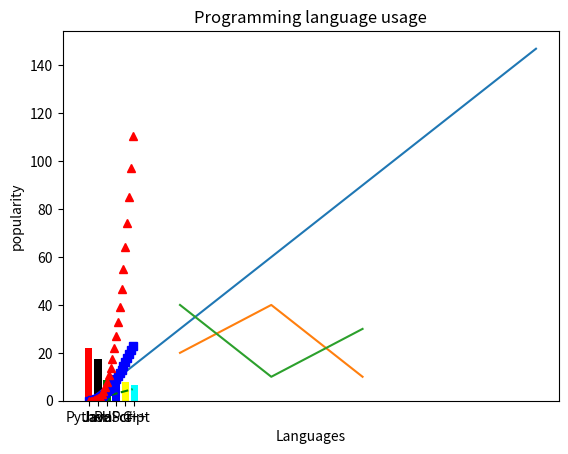

Source code (Python):
import numpy as np
import matplotlib.pyplot as plt 
q=np.ones((1,10) ,dtype=np.int16)
print (q)
q=np.ones((1,10) ,dtype=np.int16)*0
print (q)
q=np.ones((1,10) ,dtype=np.int16)*5
print (q)
#q2..............................................................
a = np.arange( 30, 71, 1 )
print(a)
#q3...............................................................
a=np.arange( 30, 71, 1 )
for x in a:
    if x%2==0:
        print(x)
#q4................................................................
a = np.arange(12).reshape(3,4)
print(a) 
#q5.................................................................
a = np.random.normal(0,1,1)
print(a)

#q6.................................................................
a = np.arange(10,22).reshape((3, 4))
for x in np.nditer(a):
  print(x,end=" ")


#q7.................................................................
x = np.arange(20)
for a in x:
    if a in range(9,15):
        a=a*-1 
    print(a,end=" ")    
#q8...................................................................
x = np.array([1,8,3,5])
y=np.random.randint(0,11,4)
print("x*y: ",x*y)

#q9...................................................................
c = np.array([[1, 4, 7, 5],[2, 8, 3, 2]])
print ("number of rows and columns: ", c.shape)
print(c)


#q10..................................................................
x = np.random.random((3, 3, 3))
print(x)

#q11..................................................................
a=np.array([9,-1,2,5])
b=np.array([1,-6,0,10])
c=np.array([[1,8,2,5],[3,1,7,9]])
print("a-b: ",a-b)
print("a*b: ",a*b)
print("a.dot(b): ",a.dot(b))
print("a*2: ",a*2)
print("np.sin(a): ",np.sin(a))
print("a<3: ",a<3)
print("a.sum(): ",a.sum())
print("a.sum(axis=0): ",a.sum(axis=0))
print("c.sum(): ",c.sum())
print("c.sum(axis=0): ",c.sum(axis=0))
print("a.min(): ",a.min())
print("a.max(): ",a.max())
print("a.mean(): ",a.mean())
print("a average(): ",np.average(a))
print("a median(): ",np.median(a))
print("a std(): ",np.std(a))
print("a var(): ",np.var(a))
print("c.cumsum(): ",c.cumsum())
print("a[1:2] : ",a[1:2])
print("a[2:] : ",a[2:])
print("c[-1] : ",c[-1])



#q12.....................................................................
def y(x) : return x*3
x=np.arange(1,50)

plt.plot(x,y(x))
plt.ylabel('y-axis')
plt.xlabel('x-axis')
plt.title('Draw a line')
plt.show()
#q13.....................................................................
x1=np.array([10,20,30])
y1=np.array([20,40,10])
x2=np.array([10,20,30])
y2=np.array([40,10,30])
plt.plot(x1,y1)
plt.plot(x2,y2)
plt.ylabel('y-axis')
plt.xlabel('x-axis')
plt.title('Two or more lines on same plot with suitable legends')
plt.show()


#q14......................................................................
t = np.arange(0., 5., 0.2)
plt.plot(t, t, 'g--', t, t**2, 'bs', t, t**3,'r^')
plt.show()

#q16......................................................................
x=["Python","Java","PHP","JavaScript","c#","C++"]
y_pos = np.arange(len(x))
popularity=[22.2,17.6,8.8,8,7.7,6.7]

plt.bar(y_pos, popularity,color=['red', 'black', 'green', 'blue','yellow', 'cyan'])
plt.xticks(y_pos, x)
plt.xlabel('Languages')
plt.ylabel('popularity')
plt.title('Programming language usage')
plt.show()
